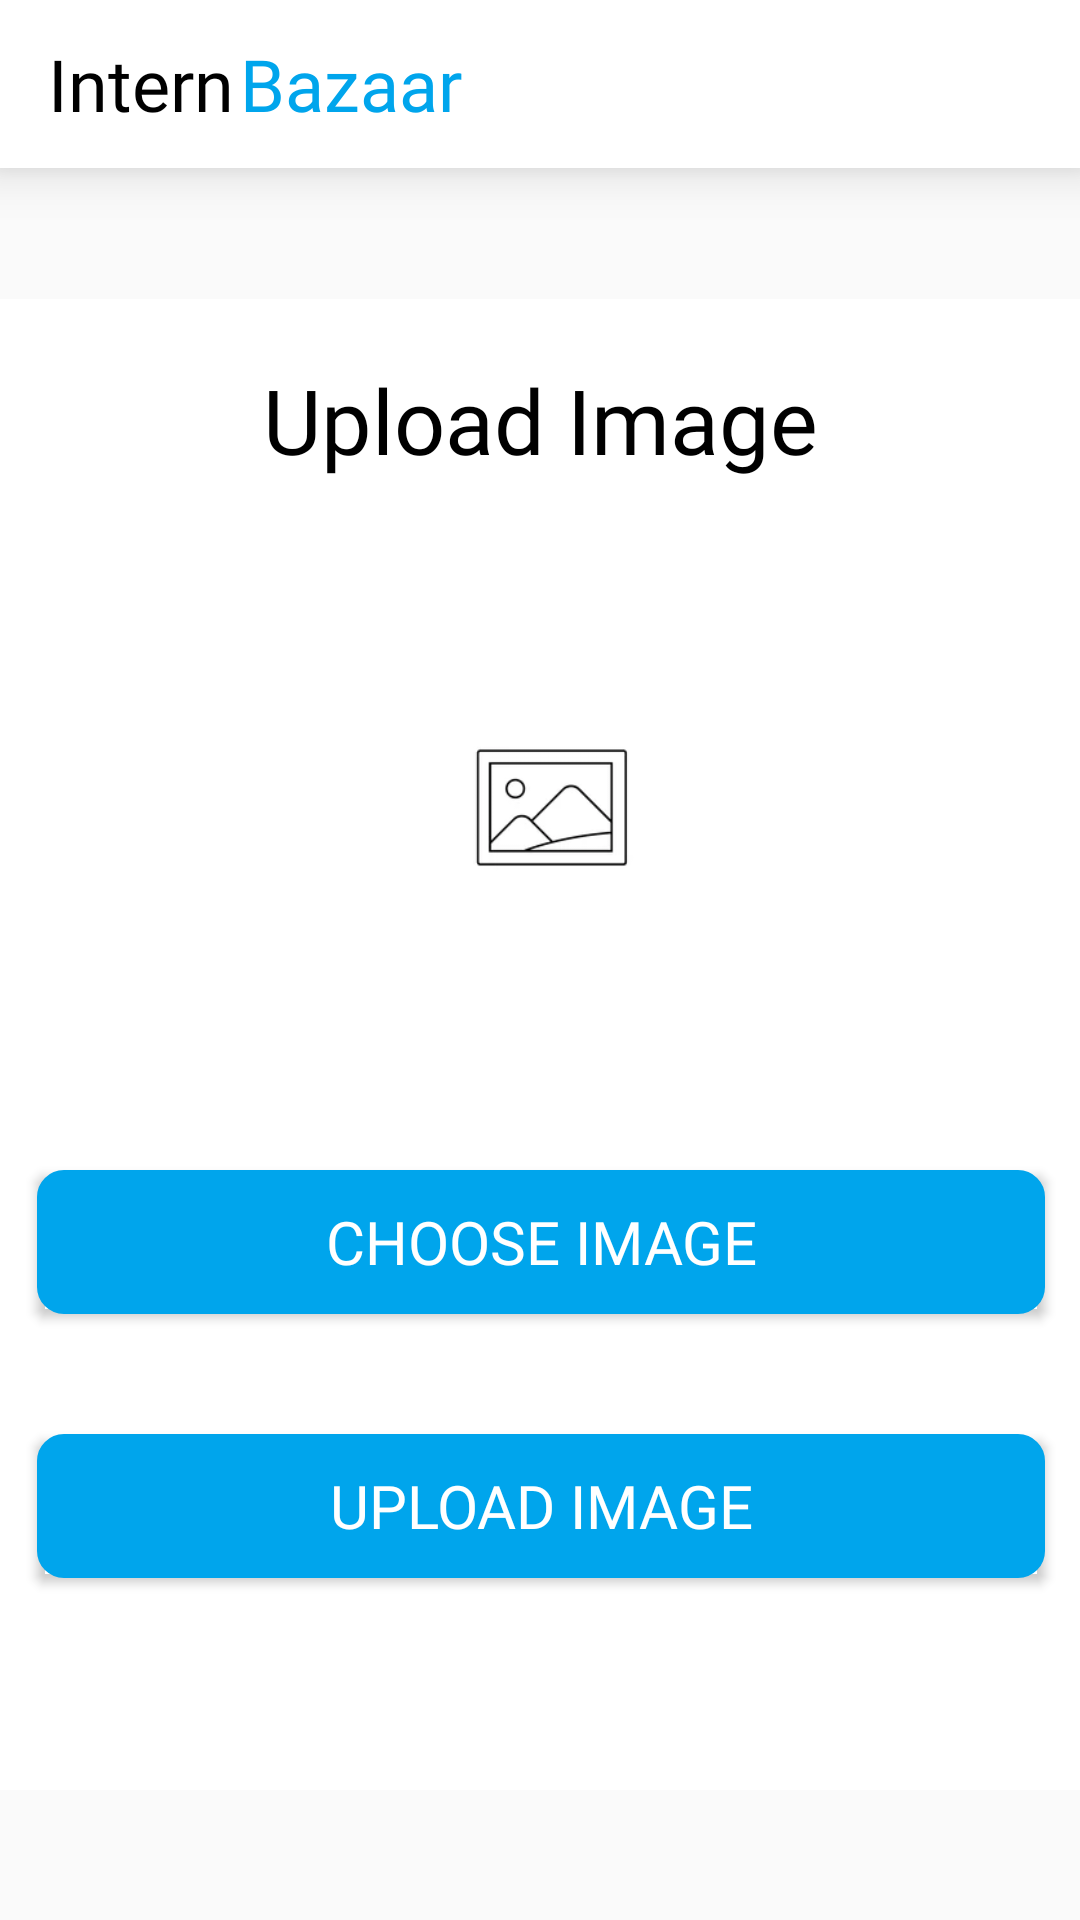

This screen was rendered from an Android layout file. Write that file and the resources it references.
<!-- AndroidManifest.xml: application theme AppTheme -->
<!-- res/layout/activity_upload_image.xml -->
<?xml version="1.0" encoding="utf-8"?>
<androidx.constraintlayout.widget.ConstraintLayout xmlns:android="http://schemas.android.com/apk/res/android"
    xmlns:app="http://schemas.android.com/apk/res-auto"
    xmlns:tools="http://schemas.android.com/tools"
    android:layout_width="match_parent"
    android:layout_height="match_parent"
    tools:context=".UI.HomeUI.UploadImage">

    <androidx.appcompat.widget.Toolbar
        android:id="@+id/toolbar"
        android:layout_width="match_parent"
        android:layout_height="wrap_content"
        android:background="@color/white"
        android:elevation="10dp"
        app:layout_constraintBottom_toBottomOf="parent"
        app:layout_constraintEnd_toEndOf="parent"
        app:layout_constraintStart_toStartOf="parent"
        app:layout_constraintTop_toTopOf="parent"
        app:layout_constraintVertical_bias="0.0">

        <RelativeLayout
            android:layout_width="match_parent"
            android:layout_height="wrap_content">

            <TextView
                android:id="@+id/tv_one"
                android:layout_width="wrap_content"
                android:layout_height="wrap_content"
                android:fontFamily="@font/brandon"
                android:text="Intern"
                android:textColor="@color/black"
                android:textSize="24dp" />

            <TextView
                android:layout_width="wrap_content"
                android:layout_height="wrap_content"
                android:layout_marginStart="2dp"
                android:layout_toRightOf="@id/tv_one"
                android:fontFamily="@font/brandon"
                android:text="Bazaar"
                android:textColor="@color/colorPrimary"
                android:textSize="24dp" />
        </RelativeLayout>
    </androidx.appcompat.widget.Toolbar>

    <RelativeLayout
        android:layout_width="396dp"
        android:layout_height="497dp"
        android:background="@color/white"
        android:padding="10dp"
        app:layout_constraintBottom_toBottomOf="parent"
        app:layout_constraintEnd_toEndOf="parent"
        app:layout_constraintStart_toStartOf="parent"
        app:layout_constraintTop_toBottomOf="@+id/toolbar">


        <TextView
            android:id="@+id/tv_1"
            android:layout_width="wrap_content"
            android:layout_height="wrap_content"
            android:layout_centerHorizontal="true"
            android:layout_margin="10dp"
            android:fontFamily="@font/sans_bold"
            android:text="Upload Image"
            android:textColor="#000"
            android:textSize="30dp" />


        <ImageView
            android:id="@+id/imageView"
            android:layout_width="200dp"
            android:layout_height="200dp"
            android:layout_below="@id/tv_1"
            android:layout_centerHorizontal="true"
            android:src="@drawable/default_image"
            android:visibility="visible" />

        <Button
            android:id="@+id/btn_choose"
            android:layout_width="match_parent"
            android:layout_height="wrap_content"
            android:layout_below="@id/imageView"
            android:layout_margin="20dp"
            android:background="@drawable/button"
            android:fontFamily="@font/sans_bold"
            android:text="Choose Image"
            android:textColor="@color/white"
            android:textSize="20dp" />

        <Button
            android:id="@+id/btn_upload"
            android:layout_width="match_parent"
            android:layout_height="wrap_content"
            android:layout_below="@id/btn_choose"
            android:layout_margin="20dp"
            android:background="@drawable/button"
            android:fontFamily="@font/sans_bold"
            android:text="Upload Image"
            android:textColor="@color/white"
            android:textSize="20dp" />
    </RelativeLayout>
</androidx.constraintlayout.widget.ConstraintLayout>
<!-- resources referenced by this layout -->
<resources>
  <color name="colorPrimary">#00A5EC</color>
  <!-- drawable button (drawable) -->
  <?xml version="1.0" encoding="utf-8"?>
  <shape xmlns:android="http://schemas.android.com/apk/res/android">
      <solid android:color="@color/colorPrimary" />
      <stroke
          android:width="10dp"
          android:color="@color/colorPrimary" />
      <corners android:radius="4dp" />
      <padding
          android:bottom="0dp"
          android:left="0dp"
          android:right="0dp"
          android:top="0dp" />
  </shape>
  <!-- drawable default_image: png bitmap (drawable, 6941 bytes) -->
  <style name="AppTheme" parent="Theme.AppCompat.Light.NoActionBar">
          
          <item name="colorPrimary">@color/colorPrimary</item>
          <item name="colorPrimaryDark">@color/colorPrimaryDark</item>
          <item name="colorAccent">@color/colorAccent</item>
      </style>
  <color name="colorPrimaryDark">#00A5EC</color>
  <color name="colorAccent">#00A5EC</color>
  <!-- not gathered from this repository: default colours our renderer supplied (Android Studio template values) -->
  <color name="black">#FF000000</color>
  <color name="white">#FFFFFFFF</color>
</resources>
